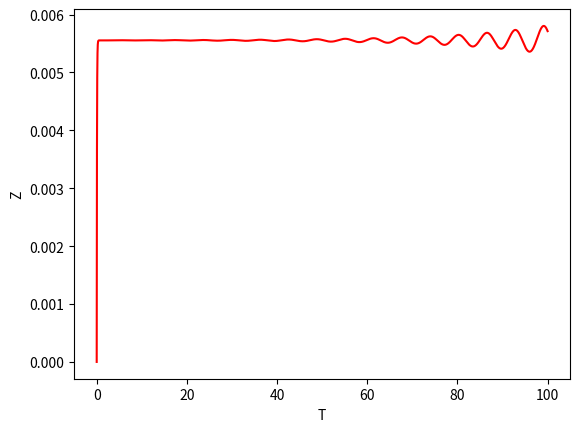

Reproduce this figure in Python.
## Plots of Rossler Attractor solved with RK4


import pylab
import numpy as np
import matplotlib.pyplot as plt
from mpl_toolkits.mplot3d import Axes3D

def f1(t, x, y, z): return -y-z
def f2(t, x, y, z): return x+a*y
def f3(t, x, y, z): return b+z*(x-c)

#a=0.2
#b=0.2
#c=5.7

a=0.1
b=0.1
c=18.

x_initial=0
y_initial=0
z_initial=0

##t_initial=0
##t_final=1000
##h=0.01

t_initial=0
t_final=100
h=0.01


def Runge(x_initial, y_initial, z_initial, t_initial, h, t_final): 
        time=list(np.arange(t_initial, t_final+h, h))
        X=[x_initial]
        Y=[y_initial]
        Z=[z_initial]
        
        
        for i in range(1, len(time)):
                p=time[i-1]
                q=X[i-1]
                r=Y[i-1]
                s=Z[i-1]

                k11=h*f1(p, q, r, s)
                k21=h*f2(p, q, r, s)
                k31=h*f3(p, q, r, s)

                k12=h*f1(p+h/2., q+k11/2., r+k21/2., s+k31/2.)
                k22=h*f2(p+h/2., q+k11/2., r+k21/2., s+k31/2.)
                k32=h*f3(p+h/2., q+k11/2., r+k21/2., s+k31/2.)
                
                k13=h*f1(p+h/2., q+k12/2., r+k22/2., s+k32/2.)
                k23=h*f2(p+h/2., q+k12/2., r+k22/2., s+k32/2.)
                k33=h*f3(p+h/2., q+k12/2., r+k22/2., s+k32/2.)
                
                k14=h*f1(p+h, q+k13, r+k23, s+k33)
                k24=h*f2(p+h, q+k13, r+k23, s+k33)
                k34=h*f3(p+h, q+k13, r+k23, s+k33)

                X+=[X[i-1]+(k11+2*k12+2*k13+k14)/6, ]
                Y+=[Y[i-1]+(k21+2*k22+2*k23+k24)/6, ]
                Z+=[Z[i-1]+(k31+2*k32+2*k33+k34)/6, ]

        X_dashed=[]
        Y_dashed=[]
        Z_dashed=[]
                
        for i in range(len(time)):
                X_dashed+=[-Y[i]-Z[i], ]
                Y_dashed+=[X[i]+a*Y[i], ]
                Z_dashed+=[b+Z[i]*(X[i]-c), ]
                
##        pylab.plot(X_dashed, X, 'ko', ms=1)
##        pylab.ylabel('$\dot{X}$')
##        pylab.xlabel('X')
##        pylab.show()

##        fig=plt.figure()
##        ax=plt.axes(projection='3d')
##        ax.scatter3D(X_dashed, Y_dashed, Z_dashed, c=Z, cmap="Reds", s=10)
##        ax.scatter3D(X, Y, Z, c=Z, cmap="Reds", s=10)
##        ax.set_xlabel('$\dot{X}$')
##        ax.set_ylabel('$\dot{Y}$')
##        ax.set_zlabel('$\dot{Z}$')
##        plt.show()

        pylab.plot(time, Z, 'r-')
        pylab.ylabel('Z')
        pylab.xlabel('T')
        pylab.show()


Runge(x_initial, y_initial, z_initial, t_initial, h, t_final)
